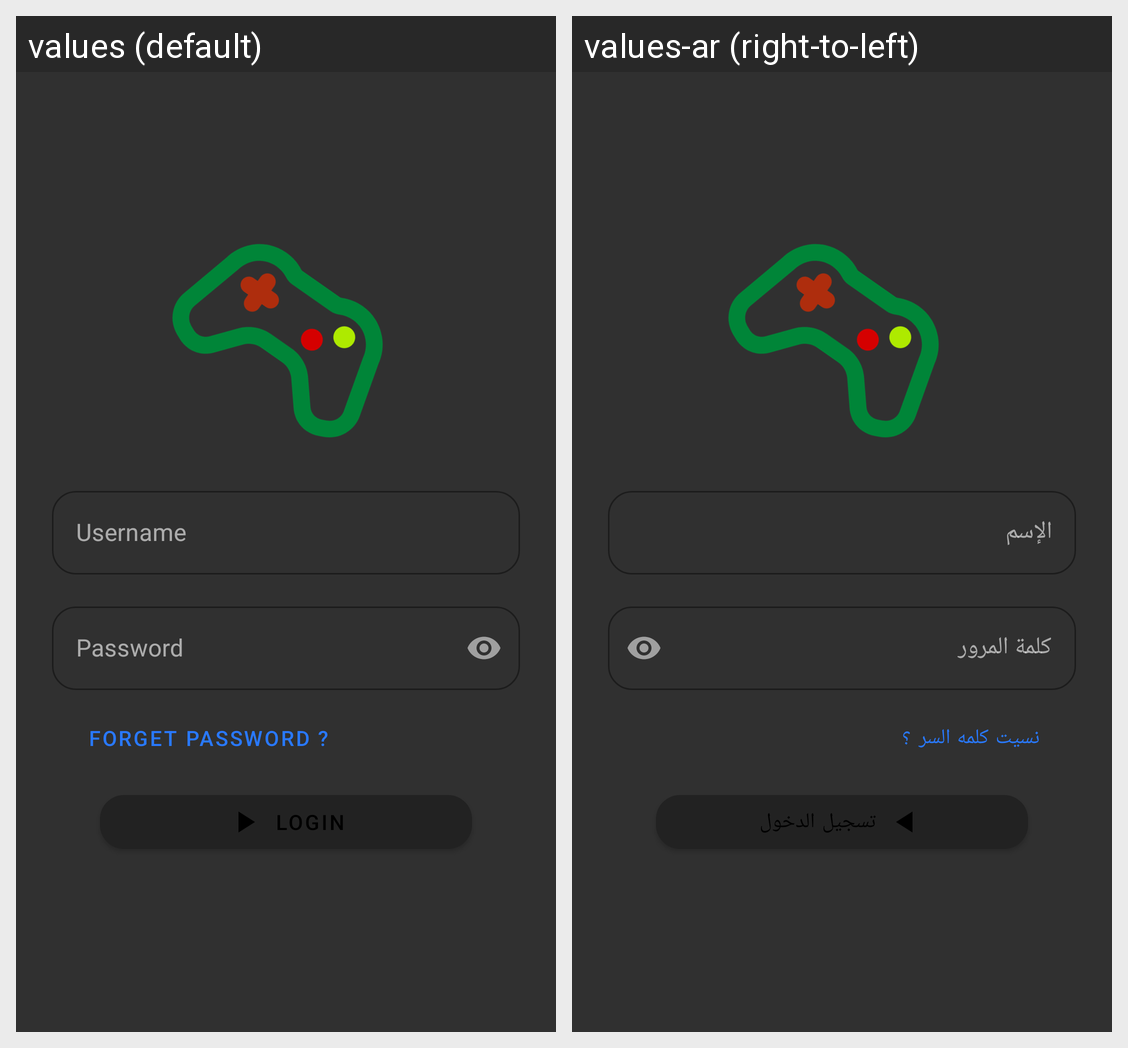

Locale-by-locale string values for the Android screen shown in this grid:
Android screen res/layout/fragment_login.xml rendered under 2 locales, left to right: values (default), values-ar (right-to-left). Device: Nexus 5 (rendered at 1080×1920; each locale shown at half size, 540×960, under a caption strip naming it); theme AppTheme.
Strings drawn on this screen, with the default value and each locale's value (text and hints the layout hard-codes, and strings that could not be matched under every locale, appear in the picture but are not listed):

username
  values: Username
  values-ar: الإسم

password
  values: Password
  values-ar: كلمة المرور

forget_password
  values: Forget Password ?
  values-ar: نسيت كلمه السر ؟

login
  values: Login
  values-ar: تسجيل الدخول
